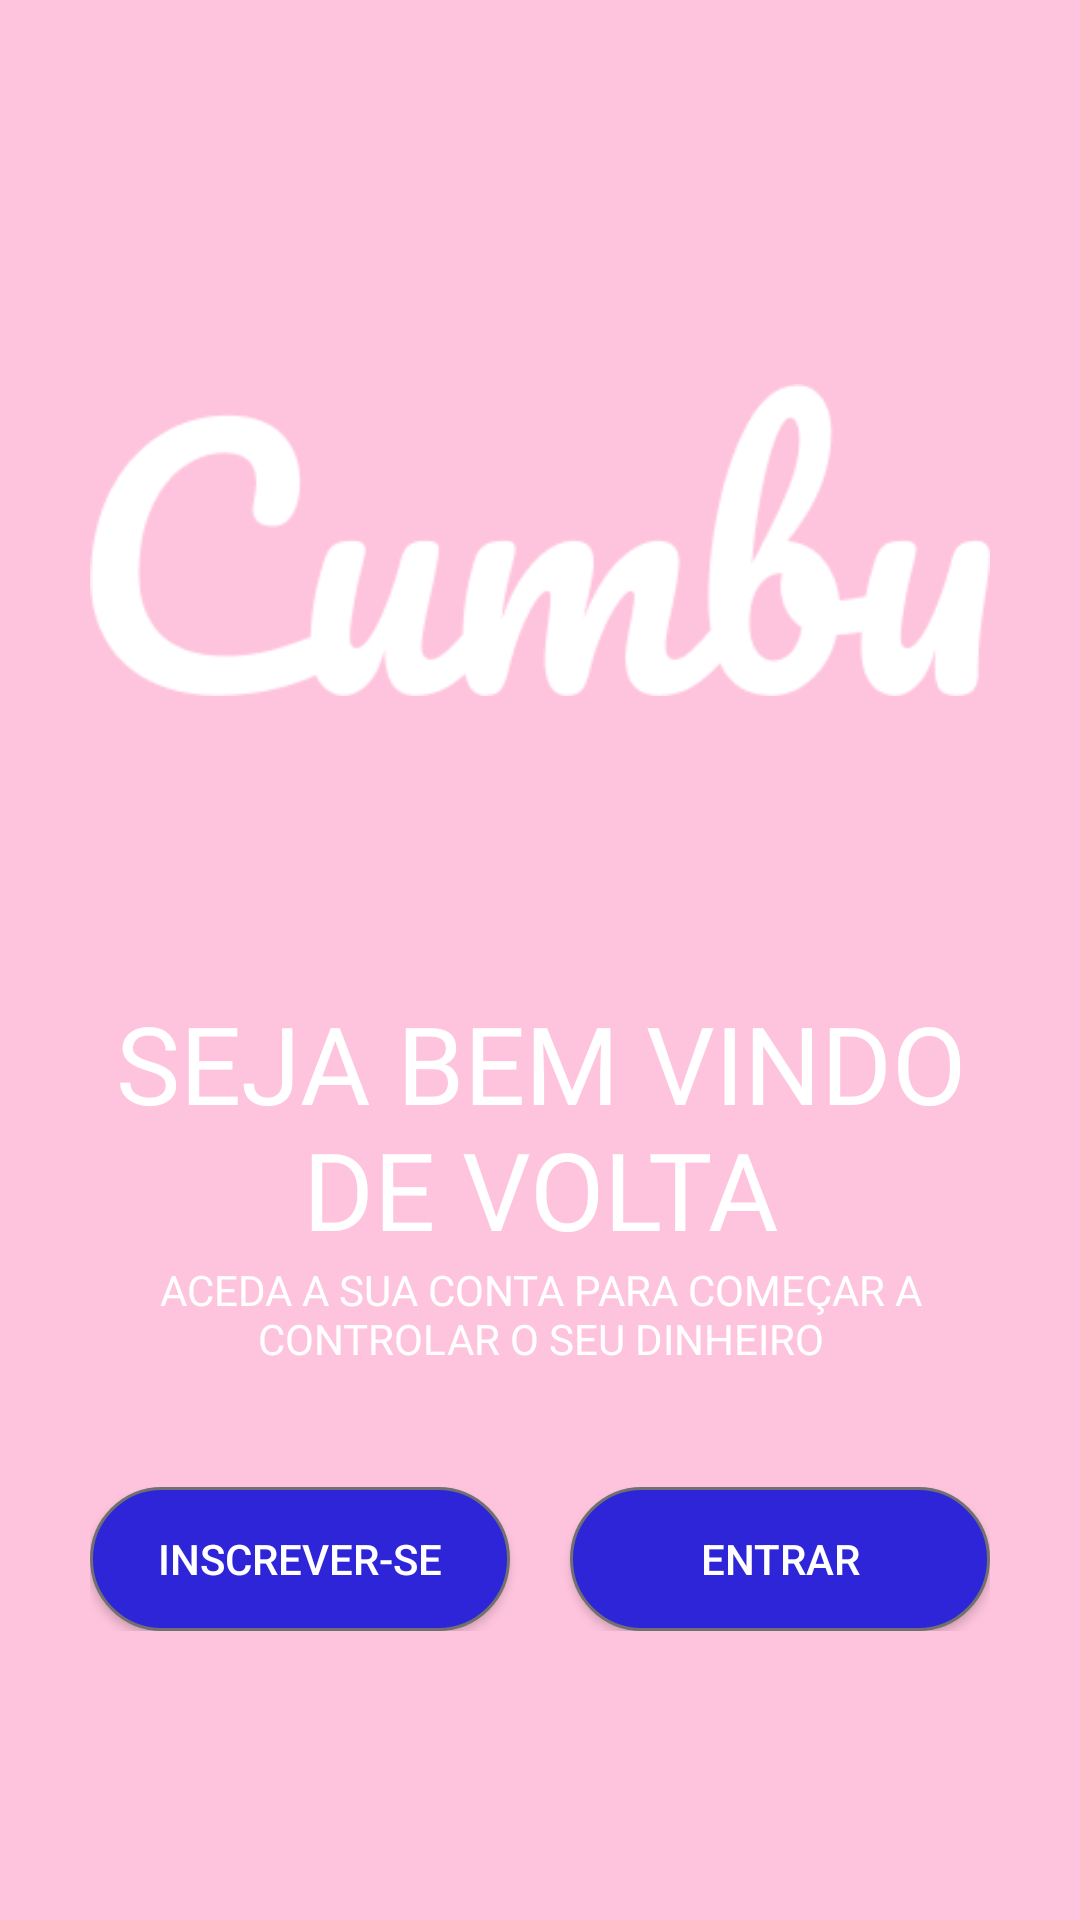

This screen was rendered from an Android layout file. Write that file and the resources it references.
<!-- AndroidManifest.xml: application theme Theme.Cumbu -->
<!-- res/layout/intro_cadastro.xml -->
<?xml version="1.0" encoding="utf-8"?>
<ScrollView  xmlns:tools="http://schemas.android.com/tools"
    xmlns:android="http://schemas.android.com/apk/res/android"
    android:background="@color/pink"
    android:padding="30dp"
    android:layout_height="match_parent"
    android:layout_width="match_parent">
    <LinearLayout
        android:layout_width="match_parent"
        android:layout_height="wrap_content"
        android:orientation="vertical">
        <ImageView
            android:layout_width="match_parent"
            android:layout_height="300dp"
            android:src="@drawable/cover"
            />
        <TextView
            android:layout_width="wrap_content"
            android:layout_height="wrap_content"
            android:text="@string/login1"
            android:fontFamily="@font/muli_bold"
            android:textSize="36sp"

            android:textAlignment="center"
            android:textColor="@color/white"
            android:layout_gravity="center"
            android:textAllCaps="true"/>

        <TextView
            android:layout_width="wrap_content"
            android:layout_height="wrap_content"
            android:layout_gravity="center"
            android:fontFamily="@font/muli_bold"
            android:text="@string/login2"
            android:textAlignment="center"
            android:textAllCaps="true"
            android:textColor="@color/white"
            />
        <LinearLayout
            android:layout_width="match_parent"
            android:layout_height="wrap_content"
            android:layout_marginTop="40dp">
            <Button
                android:layout_width="0dp"
                android:layout_height="wrap_content"
                android:text="@string/signup6"
                android:onClick="btCadastrar"
                android:textColor="@color/white"
                android:background="@drawable/edittext_background"
                android:layout_weight="1"
                android:transitionName="transition_login"
                android:layout_marginRight="10dp"/>
            <Button
                android:layout_width="0dp"
                android:layout_height="wrap_content"
                android:layout_marginLeft="10dp"
                android:onClick="btEntrar"
                android:transitionName="transition_signUp"
                android:textColor="@color/white"
                android:text="@string/login01"
                android:background="@drawable/edittext_background"
                android:layout_weight="1"/>
        </LinearLayout>

    </LinearLayout>
</ScrollView>
<!-- resources referenced by this layout -->
<resources>
  <color name="pink">#ffc4dd</color>
  <color name="white">#FFFFFFFF</color>
  <!-- drawable cover: png bitmap (drawable-v24, 7790 bytes) -->
  <!-- drawable edittext_background (drawable) -->
  <?xml version="1.0" encoding="utf-8"?>
  <selector xmlns:android="http://schemas.android.com/apk/res/android">
  <item>
      <shape android:shape="rectangle">
          <solid android:color="#2e25d9"/>
          <corners android:radius="50dp"></corners>
          <stroke android:color="#707070" android:width="1dp"/>
      </shape>
  </item>
  </selector>
  <string name="login01">Entrar</string>
  <string name="login1">Seja bem vindo de volta</string>
  <string name="login2">aceda a sua conta para começar a controlar o seu dinheiro</string>
  <string name="signup6">Inscrever-se</string>
  <style name="Theme.Cumbu" parent="Theme.MaterialComponents.Light.NoActionBar.Bridge">
          
          <item name="colorPrimary">@color/blue</item>
          <item name="colorPrimaryDark">@color/colorPrimaryDark</item>
          <item name="android:statusBarColor" tools:ignore="NewApi">@color/colorTextIcons</item>
          <item name="android:windowLightStatusBar" tools:ignore="NewApi">true</item>
          <item name="colorAccent">@color/colorAccent</item>
          
      </style>
  <color name="blue">#2e25d9</color>
  <color name="colorPrimaryDark">#00b2bc</color>
  <color name="colorTextIcons">#B6FFFFFF</color>
  <color name="colorAccent">#ff706a</color>
</resources>
